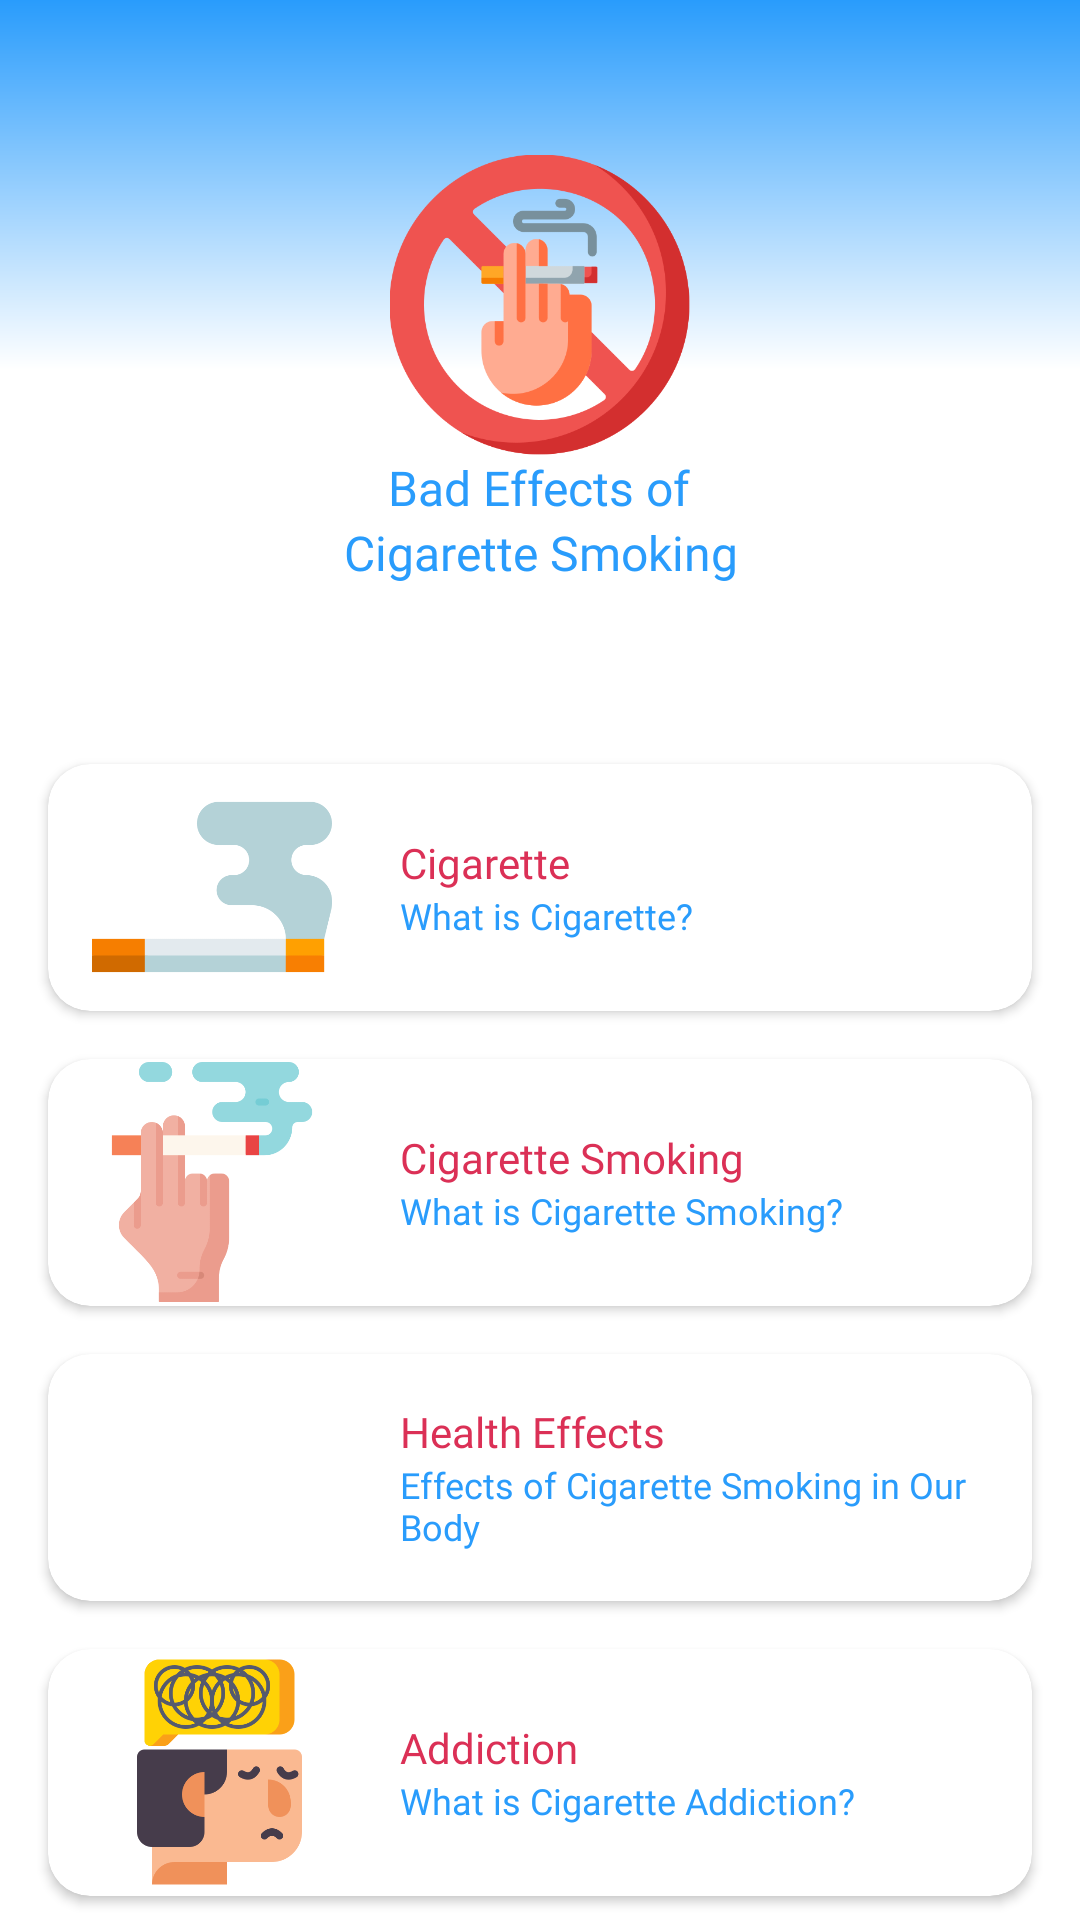

Produce the Android XML layout that renders to this screen, including the resource entries it uses.
<!-- AndroidManifest.xml: application theme Theme.NicotimeOut -->
<!-- res/layout/activity_start_bad_effects.xml -->
<?xml version="1.0" encoding="utf-8"?>
<LinearLayout xmlns:android="http://schemas.android.com/apk/res/android"
    xmlns:app="http://schemas.android.com/apk/res-auto"
    xmlns:tools="http://schemas.android.com/tools"
    android:layout_width="match_parent"
    android:layout_height="match_parent"
    android:background="@color/white"
    android:orientation="vertical"
    tools:context=".userStart.StartActivity_badEffects">

    <LinearLayout
        android:layout_width="match_parent"
        android:layout_height="0dp"
        android:layout_weight="3"
        android:background="@drawable/gradient_main_first"
        android:gravity="center_vertical|center_horizontal"
        android:orientation="vertical"
        android:padding="32dp">

        <ImageView
            android:layout_width="100dp"
            android:layout_height="100dp"
            android:src="@drawable/ac_badeffects" />

        <TextView
            android:layout_width="wrap_content"
            android:layout_height="wrap_content"
            android:fontFamily="@font/bold"
            android:gravity="center"
            android:text="Bad Effects of"
            android:textColor="@color/main_blue"
            android:textSize="16sp" />

        <TextView
            android:id="@+id/test"
            android:layout_width="wrap_content"
            android:layout_height="wrap_content"
            android:fontFamily="@font/bold"
            android:gravity="center"
            android:text="Cigarette Smoking"
            android:textColor="@color/main_blue"
            android:textSize="16sp" />

    </LinearLayout>

    <androidx.cardview.widget.CardView
        android:id="@+id/cigarette"
        android:layout_width="match_parent"
        android:layout_height="0dp"
        android:layout_marginHorizontal="16dp"
        android:layout_marginVertical="8dp"
        android:layout_weight="1"
        android:clickable="true"
        android:focusable="true"
        android:foreground="?android:attr/selectableItemBackgroundBorderless"
        app:cardCornerRadius="14dp"
        app:cardElevation="2dp">

        <LinearLayout
            android:layout_width="match_parent"
            android:layout_height="match_parent"
            android:baselineAligned="false"
            android:orientation="horizontal"
            android:weightSum="3">

            <LinearLayout
                android:layout_width="0dp"
                android:layout_height="wrap_content"
                android:layout_gravity="center_vertical|center_horizontal"
                android:layout_weight="1"
                android:orientation="vertical">

                <ImageView
                    android:layout_width="80dp"
                    android:layout_height="80dp"
                    android:layout_gravity="center_horizontal"
                    android:src="@drawable/start_cigarette" />

            </LinearLayout>

            <LinearLayout
                android:layout_width="0dp"
                android:layout_height="wrap_content"
                android:layout_gravity="center"
                android:layout_weight="2"
                android:orientation="vertical"
                android:paddingHorizontal="8dp">

                <TextView
                    android:layout_width="wrap_content"
                    android:layout_height="wrap_content"
                    android:fontFamily="@font/medium"
                    android:text="Cigarette"
                    android:textColor="@color/main_red"
                    android:textSize="14sp" />

                <TextView
                    android:layout_width="wrap_content"
                    android:layout_height="wrap_content"
                    android:fontFamily="@font/regular"
                    android:text="What is Cigarette?"
                    android:textColor="@color/main_blue"
                    android:textSize="12sp" />
            </LinearLayout>
        </LinearLayout>
    </androidx.cardview.widget.CardView>

    <androidx.cardview.widget.CardView
        android:id="@+id/cigaretteSmoking"
        android:layout_width="match_parent"
        android:layout_height="0dp"
        android:layout_marginHorizontal="16dp"
        android:layout_marginVertical="8dp"
        android:layout_weight="1"
        android:clickable="true"
        android:focusable="true"
        android:foreground="?android:attr/selectableItemBackgroundBorderless"
        app:cardCornerRadius="14dp"
        app:cardElevation="2dp">

        <LinearLayout
            android:layout_width="match_parent"
            android:layout_height="match_parent"
            android:baselineAligned="false"
            android:orientation="horizontal"
            android:weightSum="3">

            <LinearLayout
                android:layout_width="0dp"
                android:layout_height="wrap_content"
                android:layout_gravity="center_vertical|center_horizontal"
                android:layout_weight="1"
                android:orientation="vertical">

                <ImageView
                    android:layout_width="80dp"
                    android:layout_height="80dp"
                    android:layout_gravity="center_horizontal"
                    android:src="@drawable/start_smoking" />

            </LinearLayout>

            <LinearLayout
                android:layout_width="0dp"
                android:layout_height="wrap_content"
                android:layout_gravity="center"
                android:layout_weight="2"
                android:orientation="vertical"
                android:paddingHorizontal="8dp">

                <TextView
                    android:layout_width="wrap_content"
                    android:layout_height="wrap_content"
                    android:fontFamily="@font/medium"
                    android:text="Cigarette Smoking"
                    android:textColor="@color/main_red"
                    android:textSize="14sp" />

                <TextView
                    android:layout_width="wrap_content"
                    android:layout_height="wrap_content"
                    android:fontFamily="@font/regular"
                    android:text="What is Cigarette Smoking?"
                    android:textColor="@color/main_blue"
                    android:textSize="12sp" />
            </LinearLayout>
        </LinearLayout>
    </androidx.cardview.widget.CardView>

    <androidx.cardview.widget.CardView
        android:id="@+id/healthEffects"
        android:layout_width="match_parent"
        android:layout_height="0dp"
        android:layout_marginHorizontal="16dp"
        android:layout_marginVertical="8dp"
        android:layout_weight="1"
        android:clickable="true"
        android:focusable="true"
        android:foreground="?android:attr/selectableItemBackgroundBorderless"
        app:cardCornerRadius="14dp"
        app:cardElevation="2dp">

        <LinearLayout
            android:layout_width="match_parent"
            android:layout_height="match_parent"
            android:baselineAligned="false"
            android:orientation="horizontal"
            android:weightSum="3">

            <LinearLayout
                android:layout_width="0dp"
                android:layout_height="wrap_content"
                android:layout_gravity="center_vertical|center_horizontal"
                android:layout_weight="1"
                android:orientation="vertical">

                <ImageView
                    android:layout_width="80dp"
                    android:layout_height="80dp"
                    android:layout_gravity="center_horizontal"
                    android:src="@drawable/start_health" />

            </LinearLayout>

            <LinearLayout
                android:layout_width="0dp"
                android:layout_height="wrap_content"
                android:layout_gravity="center"
                android:layout_weight="2"
                android:orientation="vertical"
                android:paddingHorizontal="8dp">

                <TextView
                    android:layout_width="wrap_content"
                    android:layout_height="wrap_content"
                    android:fontFamily="@font/medium"
                    android:text="Health Effects"
                    android:textColor="@color/main_red"
                    android:textSize="14sp" />

                <TextView
                    android:layout_width="wrap_content"
                    android:layout_height="wrap_content"
                    android:fontFamily="@font/regular"
                    android:text="Effects of Cigarette Smoking in Our Body"
                    android:textColor="@color/main_blue"
                    android:textSize="12sp" />
            </LinearLayout>
        </LinearLayout>
    </androidx.cardview.widget.CardView>

    <androidx.cardview.widget.CardView
        android:id="@+id/addiction"
        android:layout_width="match_parent"
        android:layout_height="0dp"
        android:layout_marginHorizontal="16dp"
        android:layout_marginVertical="8dp"
        android:layout_weight="1"
        android:clickable="true"
        android:focusable="true"
        android:foreground="?android:attr/selectableItemBackgroundBorderless"
        app:cardCornerRadius="14dp"
        app:cardElevation="2dp">

        <LinearLayout
            android:layout_width="match_parent"
            android:layout_height="match_parent"
            android:baselineAligned="false"
            android:orientation="horizontal"
            android:weightSum="3">

            <LinearLayout
                android:layout_width="0dp"
                android:layout_height="wrap_content"
                android:layout_gravity="center_vertical|center_horizontal"
                android:layout_weight="1"
                android:orientation="vertical">

                <ImageView
                    android:layout_width="80dp"
                    android:layout_height="80dp"
                    android:layout_gravity="center_horizontal"
                    android:src="@drawable/start_overcoming" />

            </LinearLayout>

            <LinearLayout
                android:layout_width="0dp"
                android:layout_height="wrap_content"
                android:layout_gravity="center"
                android:layout_weight="2"
                android:orientation="vertical"
                android:paddingHorizontal="8dp">

                <TextView
                    android:layout_width="wrap_content"
                    android:layout_height="wrap_content"
                    android:fontFamily="@font/medium"
                    android:text="Addiction"
                    android:textColor="@color/main_red"
                    android:textSize="14sp" />

                <TextView
                    android:layout_width="wrap_content"
                    android:layout_height="wrap_content"
                    android:fontFamily="@font/regular"
                    android:text="What is Cigarette Addiction?"
                    android:textColor="@color/main_blue"
                    android:textSize="12sp" />
            </LinearLayout>
        </LinearLayout>
    </androidx.cardview.widget.CardView>
</LinearLayout>
<!-- resources referenced by this layout -->
<resources>
  <color name="main_blue">#299cfc</color>
  <color name="main_red">#db3056</color>
  <color name="white">#ffffffff</color>
  <!-- drawable ac_badeffects: png bitmap (drawable, 33916 bytes) -->
  <!-- drawable gradient_main_first (drawable) -->
  <?xml version="1.0" encoding="utf-8"?>
  <shape xmlns:android="http://schemas.android.com/apk/res/android">
      <corners
          android:bottomLeftRadius="0dp"
          android:bottomRightRadius="0dp"
          android:topLeftRadius="0dp"
          android:topRightRadius="0dp" />
      <gradient
          android:angle="90"
          android:centerColor="@color/white"
          android:endColor="@color/main_blue"
          android:startColor="@color/white"
          android:type="linear" />
  </shape>
  <!-- drawable start_cigarette: png bitmap (drawable, 8898 bytes) -->
  <!-- drawable start_overcoming: png bitmap (drawable, 30981 bytes) -->
  <!-- drawable start_smoking: png bitmap (drawable, 14475 bytes) -->
  <style name="Theme.NicotimeOut" parent="Theme.AppCompat.Light.NoActionBar">
          
          <item name="colorPrimary">@color/main_yellow</item>
          <item name="colorPrimaryVariant">@color/main_blue</item>
          <item name="colorOnPrimary">@color/dead_yellow</item>
  
          <item name="android:textColorHint">@color/main_blue</item>
          
          <item name="colorSecondary">@color/teal_200</item>
          <item name="colorSecondaryVariant">@color/teal_700</item>
          <item name="colorOnSecondary">@color/black</item>
          
          <item name="android:statusBarColor" tools:targetApi="l">?attr/colorPrimaryVariant</item>
          
      </style>
  <color name="main_yellow">#f9b53d</color>
  <color name="dead_yellow">#ede574</color>
  <color name="teal_200">#FF03DAC5</color>
  <color name="teal_700">#FF018786</color>
  <color name="black">#FF000000</color>
</resources>
